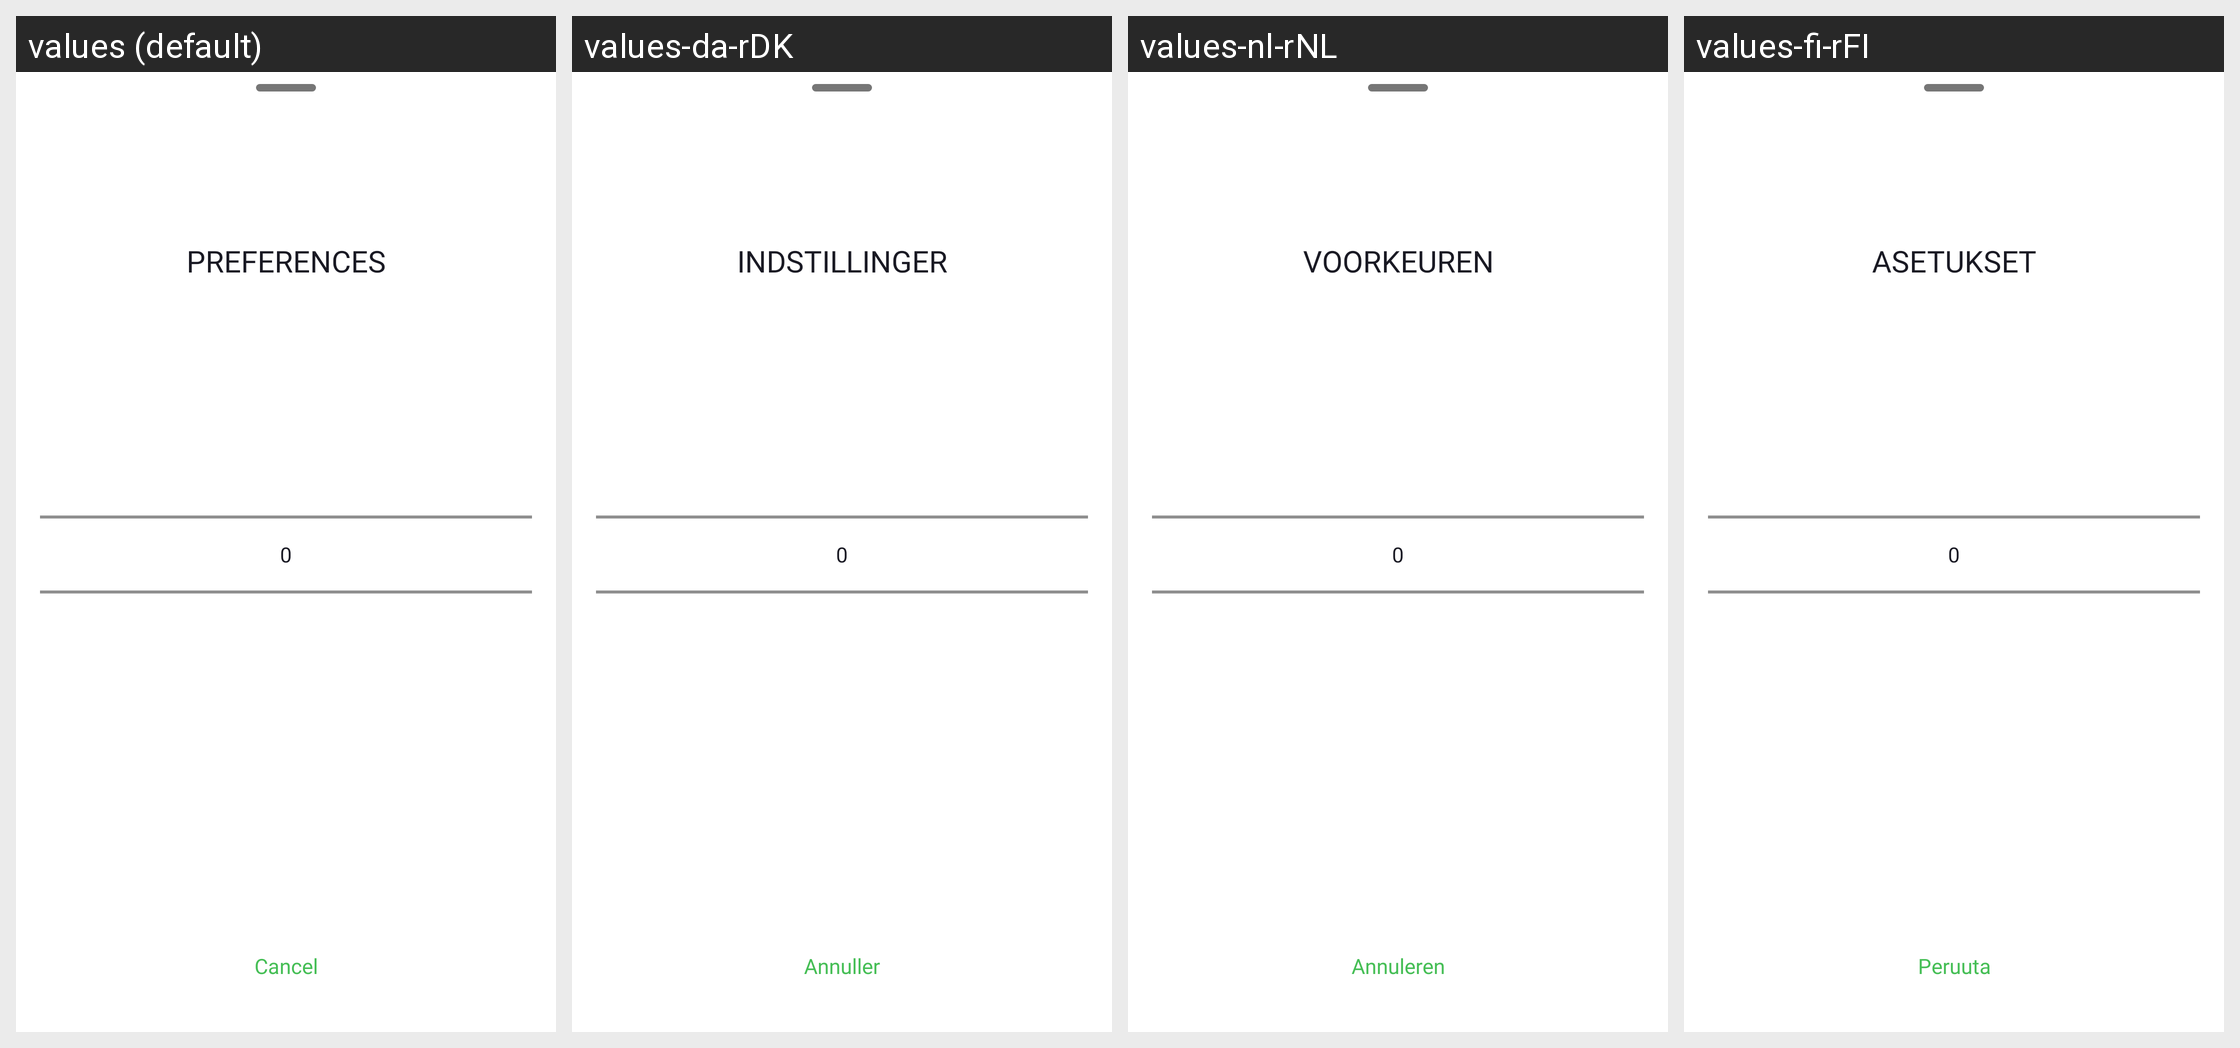

Locale-by-locale string values for the Android screen shown in this grid:
Android screen res/layout/bottom_sheet_preference_selection.xml rendered under 4 locales, left to right: values (default), values-da-rDK, values-nl-rNL, values-fi-rFI. Device: Nexus 5 (rendered at 1080×1920; each locale shown at half size, 540×960, under a caption strip naming it); theme Theme.NinjaConnectedKitchen.
Other locales in the repository, not shown: values-de-rDE, values-en-rGB, values-es-rES, values-fr-rCA, values-fr-rFR, values-it-rIT, values-nb-rNO, values-pt-rPT, values-sv-rSE.
Strings drawn on this screen, with the default value and each locale's value (text and hints the layout hard-codes, and strings that could not be matched under every locale, appear in the picture but are not listed):

preferences
  values: Preferences
  values-da-rDK: Indstillinger
  values-nl-rNL: Voorkeuren
  values-fi-rFI: Asetukset

cancel
  values: Cancel
  values-da-rDK: Annuller
  values-nl-rNL: Annuleren
  values-fi-rFI: Peruuta
